Run: headless pygame with SDL's dummy video driver; simulated clock (each Clock.tick advances the game by its frame time, no real sleeping); random seed 0; keys injected as events and as key.get_pressed() state; no mouse input.
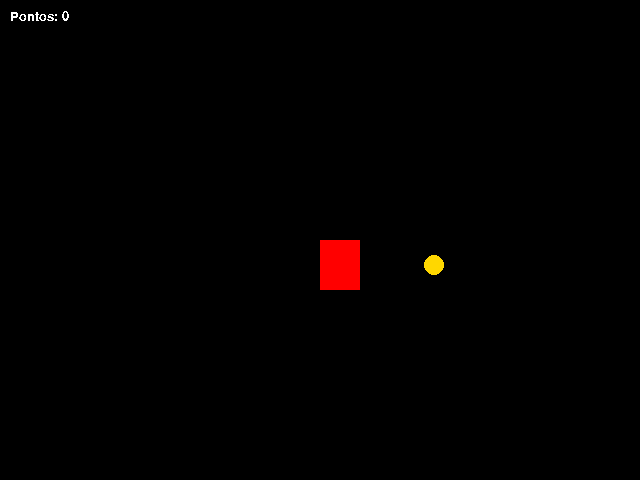
Frame 1 of 4 · flips 1–60 · no input
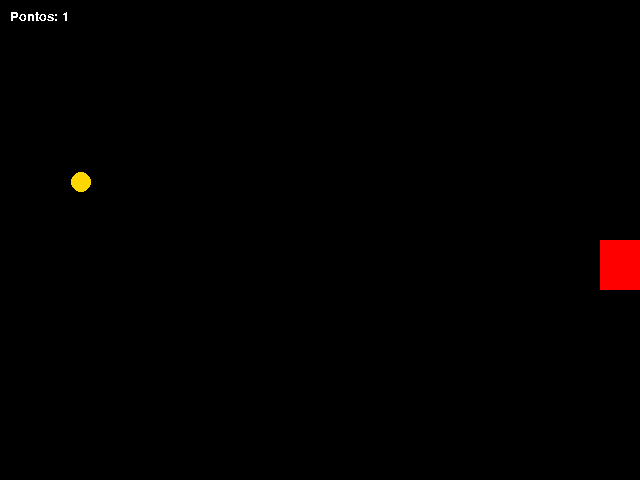
Frame 2 of 4 · flips 61–180 · tapped SPACE, RETURN · held RIGHT (→), D
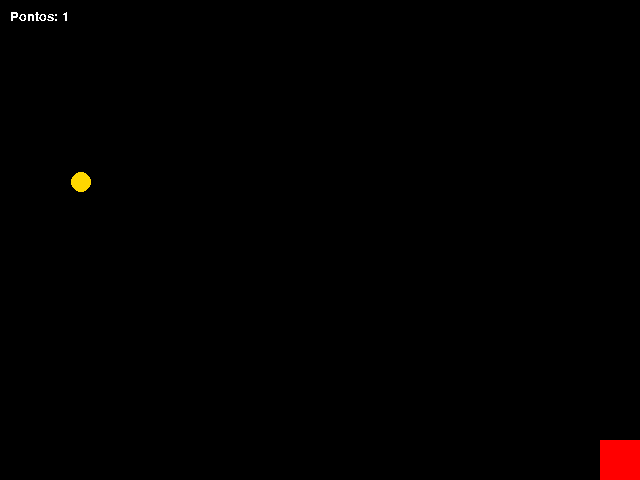
Frame 3 of 4 · flips 181–300 · held DOWN (↓), S
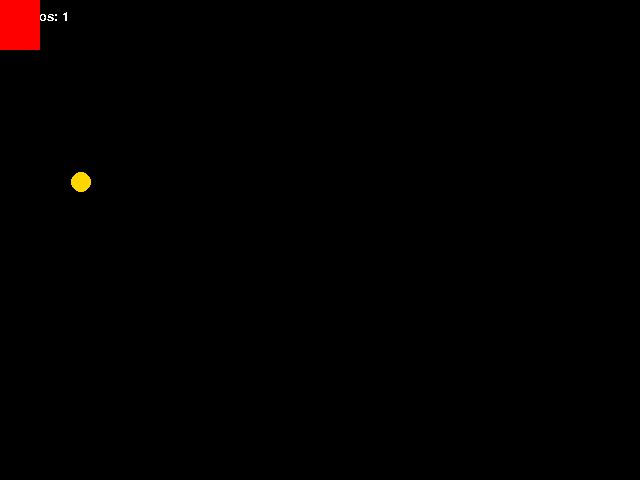
Frame 4 of 4 · flips 301–420 · held LEFT (←), A, UP (↑), W

The pygame program that drew these frames:

import pygame
from pygame.locals import *
from sys import exit
from random import randint

pygame.init()

# Set up variables
largura = 640
altura = 480
x = largura / 2
y = altura / 2
pontos = 0  # Initialize points
x_golden = randint(40, 600)
y_golden = randint(50, 420)

fonte = pygame.font.SysFont('bahnschrift', 20, False, False)
tela = pygame.display.set_mode((largura, altura))
pygame.display.set_caption('Atari')
relogio = pygame.time.Clock()

while True:
    relogio.tick(20)
    tela.fill((0, 0, 0))

    # Display points
    mensagem = fonte.render(f'Pontos: {pontos}', False, (255, 255, 255))
    tela.blit(mensagem, (10, 10))

    # Event handling
    for event in pygame.event.get():
        if event.type == QUIT:
            pygame.quit()
            exit()

    # Player movement
    keys = pygame.key.get_pressed()
    if keys[K_a] and x > 0:
        x -= 20
    if keys[K_d] and x < largura - 40:
        x += 20
    if keys[K_w] and y > 0:
        y -= 20
    if keys[K_s] and y < altura - 50:
        y += 20

    # Draw player
    ret_blue = pygame.draw.rect(tela, (255, 0, 0), (x, y, 40, 50))
    circle_golden = pygame.draw.circle(tela, (255, 215, 0), (x_golden, y_golden), 10)

    # Collision detection
    if ret_blue.colliderect(circle_golden):
    
        pontos += 1  # Increment points
        x_golden = randint(40, 600)  # Randomize new position
        y_golden = randint(50, 420)
    pygame.display.update()
